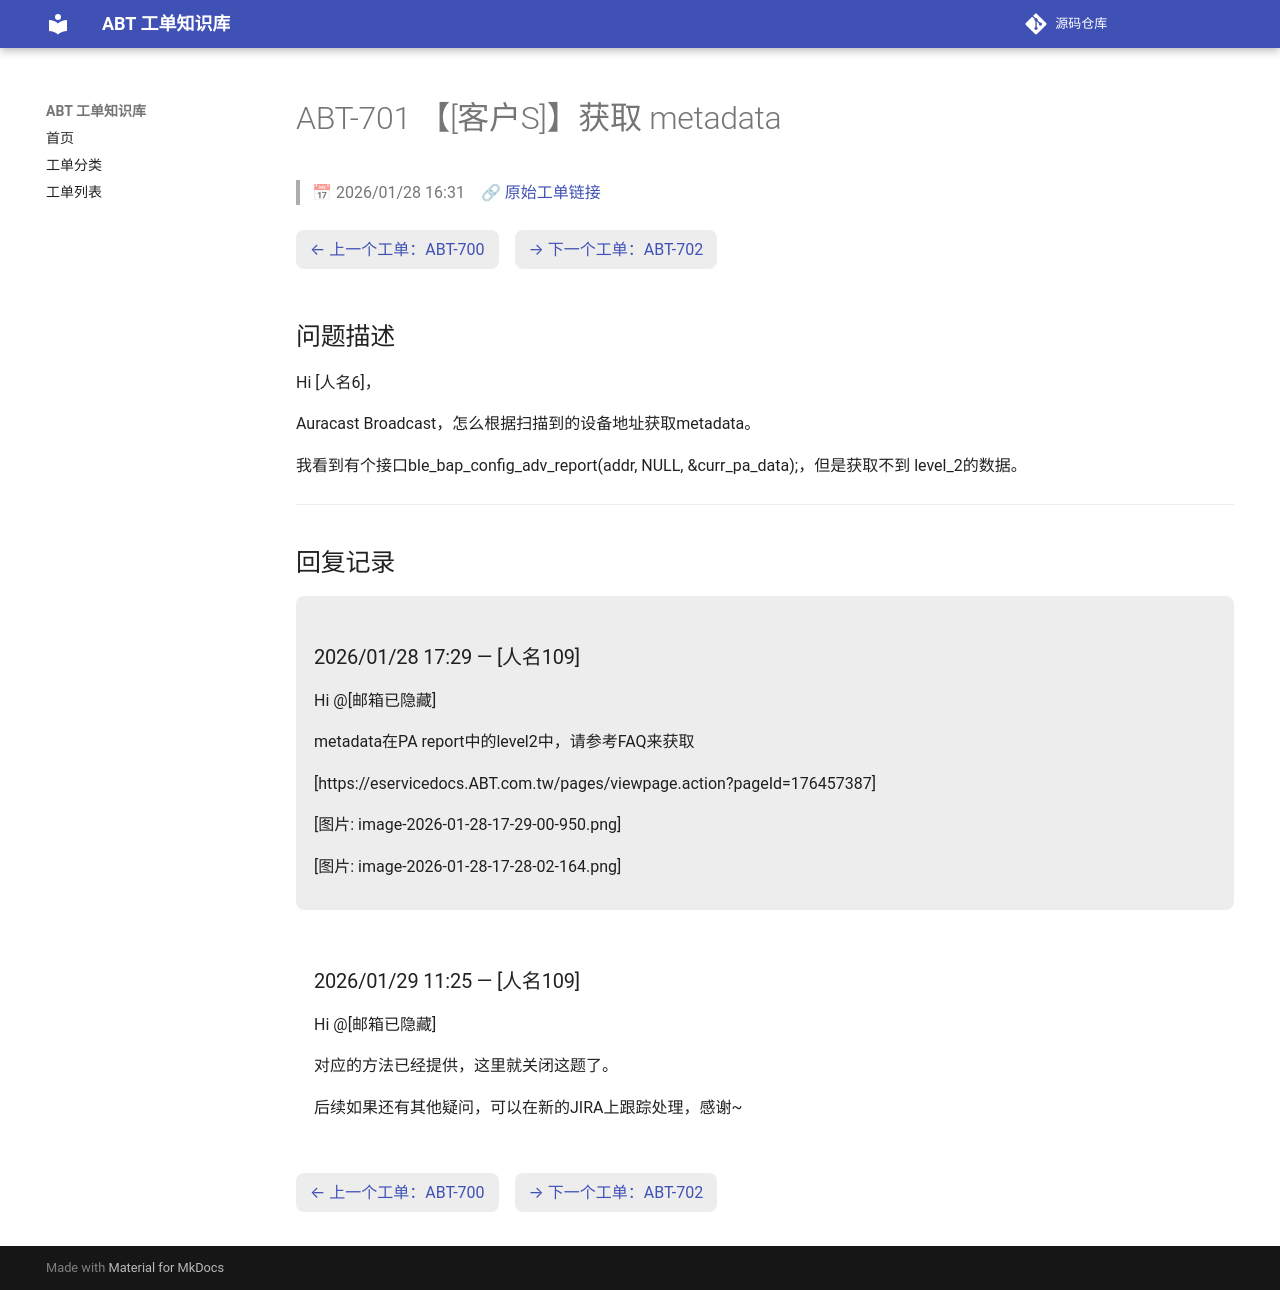

repository: luckycee/airoha-kb · page: tickets/ABT-701/index.html · generator: mkdocs

---
id: ABT-701
title: "【[客户S]】获取 metadata"
date: 2026/01/28 16:31
status: Closed
source: https://eservice.airoha.com.tw/servicedesk/customer/portal/1038/MIUIX1565-701
---

# ABT-701 【[客户S]】获取 metadata

> 📅 2026/01/28 16:31　🔗 [原始工单链接](https://eservice.airoha.com.tw/servicedesk/customer/portal/1038/MIUIX1565-701)

<div class="ticket-nav" markdown="1">

[← 上一个工单：ABT-700](ABT-700.md)　[→ 下一个工单：ABT-702](ABT-702.md)

</div>

## 问题描述

Hi [人名6]，

Auracast Broadcast，怎么根据扫描到的设备地址获取metadata。

我看到有个接口ble_bap_config_adv_report(addr, NULL, &curr_pa_data);，但是获取不到 level_2的数据。

---

## 回复记录

<div class="reply odd" markdown="1">

### 2026/01/28 17:29 — [人名109]

Hi @[邮箱已隐藏] 

 

metadata在PA report中的level2中，请参考FAQ来获取

[https://eservicedocs.ABT.com.tw/pages/viewpage.action?pageId=176457387]

[图片: image-2026-01-28-17-29-00-950.png]

[图片: image-2026-01-28-17-28-02-164.png]

</div>

<div class="reply even" markdown="1">

### 2026/01/29 11:25 — [人名109]

Hi @[邮箱已隐藏] 

 

对应的方法已经提供，这里就关闭这题了。

后续如果还有其他疑问，可以在新的JIRA上跟踪处理，感谢~

</div>

<div class="ticket-nav" markdown="1">

[← 上一个工单：ABT-700](ABT-700.md)　[→ 下一个工单：ABT-702](ABT-702.md)

</div>
